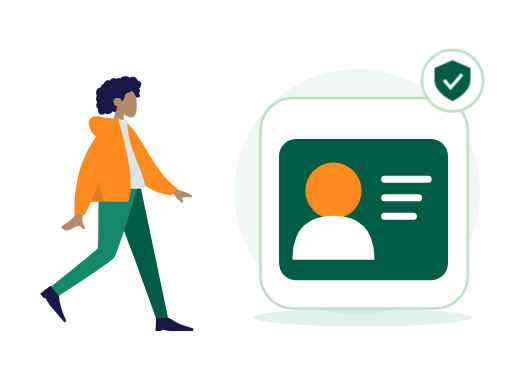
t = 0.00 s
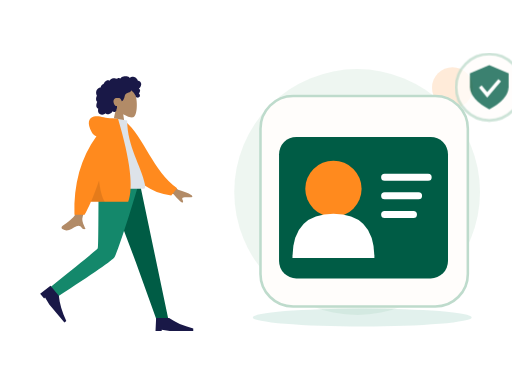
t = 0.70 s
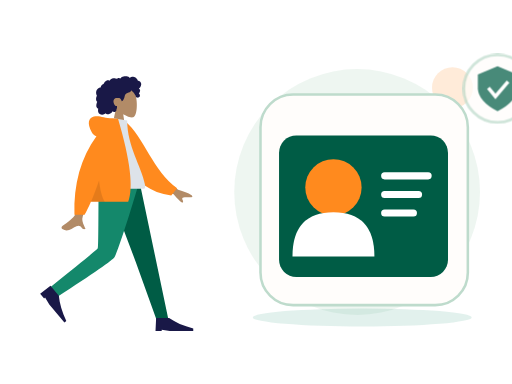
t = 1.05 s
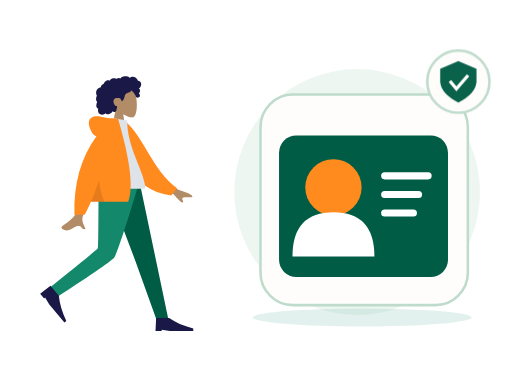
t = 1.75 s
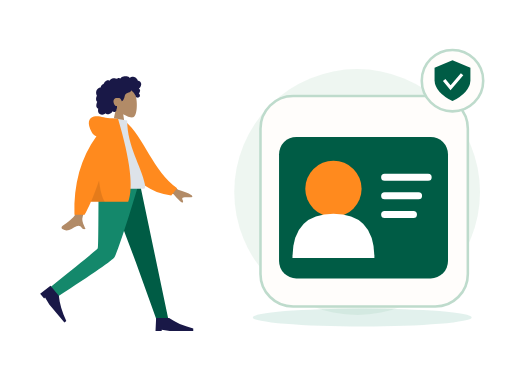
t = 2.10 s
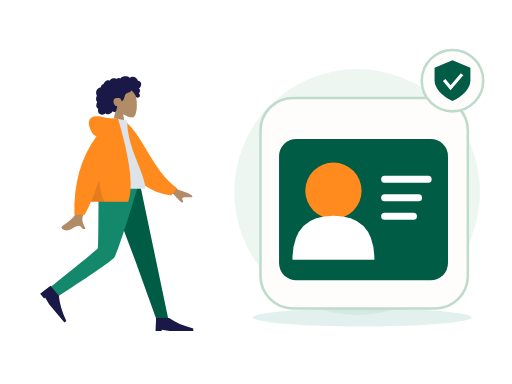
t = 2.80 s

The animated SVG that drew these frames (rendered in a browser with its animation timeline set to each time). Animation: 2 CSS @keyframes rules; one cycle of 2.80 s.

<?xml version="1.0" encoding="UTF-8"?>
<svg xmlns="http://www.w3.org/2000/svg" xmlns:xlink="http://www.w3.org/1999/xlink" width="800" height="600" viewBox="0 0 800 600" role="img" aria-labelledby="zil-076-title zil-076-desc" data-illustration="ZIL-076" data-base="BASE-PROFILE" data-theme="light" data-motion="on" data-requires-business-state="false" data-status="REVUE_VISUELLE_REQUISE">
<title id="zil-076-title">Création de compte</title><desc id="zil-076-desc">Illustration Zamurek. Géométrie vectorielle native. Famille BASE-PROFILE. Sources Humaaans / IRA Design lorsque présentes. Pas de preuve transactionnelle.</desc>
<style><![CDATA[#zil-076-seal{transform-box:fill-box;transform-origin:center;animation:zil-076-hint 2s ease-in-out 1}#zil-076-device{transform-box:fill-box;transform-origin:center;animation:zil-076-float 2.8s ease-in-out 1}@keyframes zil-076-hint{0%,100%{scale:1;opacity:1}50%{scale:1.1;opacity:.72}}@keyframes zil-076-float{0%,100%{translate:0 0}50%{translate:0 -6px}}@media(prefers-reduced-motion:reduce){*{animation:none!important;transition:none!important}}]]></style>
<g id="zil-076-background" data-layer="decor">
<circle cx="558" cy="300" r="192" fill="#EAF4EE" opacity=".81"/>
<ellipse cx="566" cy="496" rx="171" ry="14" fill="#14886B" opacity=".12"/>
<circle cx="707" cy="137" r="32" fill="#FF8A1E" opacity=".17"/>
<path d="M701 218l10 16 16 10-16 10-10 16-10-16-16-10 16-10z" fill="#D21868" opacity=".25"/></g>
<g id="zil-076-person" data-upstream="Humaaans" data-source="standing-23.svg"><svg x="9" y="89" width="355" height="445" viewBox="0 0 380 480" overflow="visible">
    
    <title>humaaans/standing-23</title>
    <desc>Created with Sketch.</desc>
    <g id="zil-076-person-node-0" data-part="part" stroke="none" stroke-width="1" fill="none" fill-rule="evenodd">
        <g id="zil-076-person-node-1" data-part="part" transform="translate(34.000000, 18.000000)">
            <g id="zil-076-person-node-2" data-part="head" transform="translate(85.439497, 0.000000)">
                <g id="zil-076-person-node-3" data-part="head" stroke-width="1" transform="translate(56.316359, 32.329762)" fill="#B28B67">
                    <path d="M8.61668863,35.9695996 C3.8111203,30.3288374 0.558611141,23.4160055 1.10210733,15.6699789 C2.66807119,-6.64848056 33.7361385,-1.73870383 39.7795208,9.52573796 C45.8229031,20.7901798 45.1047922,49.3633705 37.294259,51.3766405 C34.1794292,52.1795298 27.5439155,50.2127726 20.7905107,46.1421897 L25.0294931,76.1313749 L0,76.1313749 L8.61668863,35.9695996 Z"></path>
                </g>
                <path d="M107.18432,26.2397085 C106.666011,24.4178338 105.271891,22.8579294 103.393081,22.3951495 C102.937473,22.2828961 102.466945,22.2375565 101.998137,22.2564594 C101.829973,22.2631713 101.782811,22.3116615 101.704229,22.194066 C101.645929,22.1068795 101.644622,21.8938789 101.620628,21.7914194 C101.545966,21.4728088 101.452603,21.1581705 101.337377,20.8516825 C100.944262,19.8063356 100.28364,18.8811868 99.4872363,18.1018509 C97.9976224,16.6438581 95.984887,15.6376184 93.8937763,15.4555747 C92.7492892,15.3559918 91.6131209,15.5419393 90.5311278,15.9142452 C89.9709499,16.1069732 89.4277534,16.3469585 88.8987194,16.6122847 C88.7394249,16.6921428 88.2226284,17.0832832 88.0627839,17.0579423 C87.886233,17.0299988 87.5314124,16.5912586 87.3878617,16.4811283 C85.6134838,15.1197734 83.4223413,14.5845322 81.2122237,14.6009011 C78.7176172,14.6193246 76.3154798,14.7439745 74.2349567,16.2647032 C73.7945419,16.5866698 73.375096,16.9391825 72.9757252,17.3103241 C72.7654179,17.5057231 72.5617106,17.7084504 72.3674221,17.9196018 C72.2502027,18.0469913 72.1360771,18.1772573 72.0262141,18.3110162 C71.8397631,18.5380571 71.8696695,18.6126416 71.6086932,18.4542266 C70.607413,17.8459077 69.4471133,17.5614046 68.2784261,17.7050259 C67.58446,17.7903632 66.9092628,17.9987066 66.2681658,18.2729364 C66.0498834,18.3662868 65.544637,18.7386612 65.3119859,18.7422912 C65.0811909,18.7458526 64.5830259,18.4006683 64.3452871,18.3129339 C63.0612368,17.8389218 61.6772234,17.7220797 60.3275853,17.9411074 C58.9353906,18.1671209 57.5678086,18.7225663 56.3882588,19.490122 C55.8209309,19.859346 55.3259283,20.2684305 54.9283451,20.817438 C54.7566754,21.0544783 54.6015059,21.3052163 54.4069424,21.5249974 C54.293023,21.6536881 54.0674531,21.7857348 54.0063341,21.9486016 C54.0429093,21.8510733 52.4837888,21.2500142 52.336663,21.2115919 C51.5528402,21.0068784 50.7547174,21.0483827 49.9871884,21.30097 C48.5439123,21.7759409 47.3026934,22.8410811 46.2825757,23.9331375 C45.7586292,24.494062 45.3001331,25.1140925 44.9109374,25.7746685 C44.7244177,26.0910875 44.5538481,26.416547 44.3977848,26.7489239 C44.3221594,26.9099414 44.2720404,27.1113674 44.1724211,27.256427 C44.0439954,27.4433334 43.9577137,27.4468948 43.7251313,27.5283967 C42.5439315,27.9422069 41.4671635,28.6426435 40.647178,29.5890923 C39.8177737,30.5466364 39.279596,31.7258107 39.0539573,32.967584 C39.0406885,33.0407302 39.0327822,33.3438623 38.9899508,33.3834489 C38.9312379,33.4379661 38.6937055,33.413858 38.6038488,33.4244053 C38.2926847,33.4609099 37.9837206,33.5152216 37.6788815,33.587409 C37.1169161,33.7204146 36.5699383,33.916156 36.0525232,34.1721677 C34.0355253,35.1701203 32.5931429,37.041033 31.8872143,39.1462465 C31.146498,41.3555632 31.1596293,43.8867095 32.0449276,46.0547958 C32.1879283,46.4049799 32.3580855,46.7448905 32.5579427,47.0664462 C32.6806621,47.2638313 32.7202623,47.2643108 32.6405807,47.4714214 C32.5517552,47.7018182 32.3895044,47.9257086 32.2840413,48.1508318 C31.9399458,48.8855128 31.6993883,49.6647116 31.5474501,50.4605533 C31.2981613,51.7660213 31.1746169,53.1379235 31.4205369,54.4533224 C31.5347312,55.0641069 31.7336948,55.6611936 32.0372276,56.2052013 C32.1919846,56.4825816 32.373073,56.7456477 32.5775366,56.9889889 C32.6836871,57.115351 32.7964377,57.2360286 32.9143446,57.3516379 C32.9817887,57.4176613 33.0702016,57.475466 33.1275394,57.5492286 C33.2675151,57.7290806 33.2969403,57.5812129 33.2247524,57.8453063 C33.1238269,58.2145303 32.8950257,58.578823 32.7549125,58.9381161 C32.6105368,59.3083674 32.4800486,59.6836868 32.360698,60.0627047 C32.1189717,60.8301919 31.9145769,61.6115824 31.78677,62.4063967 C31.5413313,63.9323991 31.5844377,65.5583954 32.3062477,66.958926 C32.614868,67.5579989 33.0576203,68.0835146 33.5946293,68.4923252 C33.8574619,68.692313 34.1421571,68.8646997 34.4408087,69.0062663 C34.5942594,69.0791386 34.7901979,69.1103695 34.8601858,69.2587851 C34.9355362,69.4183644 34.8236794,69.7352628 34.798173,69.9136765 C34.5762468,71.4657732 34.46494,73.0953994 34.9263236,74.6164021 C35.3512696,76.0173436 36.2868931,77.2542541 37.5016431,78.0731766 C39.858199,79.6617779 43.0347403,79.5721943 45.510853,78.3004229 C46.1562813,77.9688679 46.7601156,77.5572493 47.2987746,77.0717311 C48.6704129,78.9181933 51.4929587,78.8597722 53.4976502,78.3336401 C55.995213,77.6782008 57.9992858,75.9415263 59.153948,73.6597483 C60.7327999,75.5817539 64.0462919,74.9581619 65.1411412,72.8730842 C65.4091301,72.362773 65.5680809,71.8003417 65.6463188,71.2311985 C65.6875003,70.9319018 65.6612376,70.6300025 65.6921753,70.3331028 C65.731638,69.9547699 65.9843643,69.5871212 66.1296338,69.2211162 C66.4125415,68.5088311 66.5881987,67.7730542 66.5957612,67.0047451 C66.59968,66.6036053 66.5488735,66.2126704 66.510717,65.8147495 C66.4764106,65.4565523 66.5757548,65.1228056 66.6321989,64.7692657 C65.9916518,64.8747386 65.2112666,64.7020095 64.607776,64.5162675 C64.0155604,64.3340183 63.4608826,63.8539793 63.0428805,63.4155815 C62.0723317,62.3975616 61.4794287,61.0630544 61.0739391,59.7348481 C60.1838283,56.8196842 60.5486864,53.3221588 63.4808202,51.7222568 C64.8467522,50.97696 68.9389121,50.9794047 70.5657976,51.3477557 C72.2763966,51.7350608 74.2156378,55.509559 74.3110633,55.8643318 C74.3701198,56.0839074 74.3404197,56.3556716 74.5421332,56.501964 C74.9854355,56.8236566 75.7165268,56.2654031 76.0435034,55.989872 C76.6077376,55.5143532 77.0102021,54.8816523 77.3587664,54.2403217 C78.1182516,52.843147 78.7305422,51.3448142 79.1630507,49.8152504 C79.4964899,48.6360075 79.7096848,47.4199862 80.1454932,46.27081 C80.5791705,45.1273184 81.262824,44.1052577 82.3257732,43.4574892 C83.4820854,42.7528064 84.8075234,42.3816647 86.0769299,41.9388151 C87.3351989,41.4999379 88.5717427,40.9635324 89.547104,40.0322881 C89.7615363,39.8275061 89.9698499,39.6099167 90.1424821,39.3688356 C90.2787453,39.1785048 90.4134272,38.8141436 90.6210533,38.693466 C90.9438362,38.5057378 91.4149136,38.9939271 91.69404,39.1711765 C93.0711096,40.0457804 94.2199967,41.2655687 95.146614,42.5980898 C96.068075,43.9233511 96.8241777,45.1985469 97.4385996,46.6783878 C97.8943457,47.7759233 98.1787795,49.1815221 98.9803399,50.0809875 C99.3381855,50.4826067 101.998137,50.7255754 102.859716,50.3749421 C103.721295,50.0243088 104.686894,49.113855 104.976058,48.5432735 C105.272097,47.9592682 105.342841,47.3177321 105.216341,46.6783878 C105.141953,46.3022464 104.990015,45.9508981 104.906895,45.5814687 C104.836907,45.2711452 104.773382,44.977807 104.622338,44.6935094 C104.336061,44.1547753 103.846971,43.7675387 103.257162,43.6056308 C103.870965,43.0397066 104.37958,42.3626933 104.731513,41.6058903 C105.097196,40.8196371 105.407123,39.8634628 105.495055,39.000502 C105.566555,38.2995861 105.456211,37.5733977 105.072515,36.9710373 C104.669982,36.3391582 103.956903,35.9269232 103.339937,35.5327693 C104.282367,34.7954172 105.088946,33.8986913 105.752043,32.9058754 C107.041594,30.9751718 107.839235,28.5414853 107.18432,26.2397085 Z" id="zil-076-person-node-4" data-part="part" fill="#191847"></path>
            </g>
            <g id="zil-076-person-node-5" data-part="legs" transform="translate(0.000000, 194.763541)">
                <polygon id="zil-076-person-node-6" data-part="part" fill="#005C45" points="133.49063 0 183.634758 132.684377 218.782099 230.479916 238.82308 230.479916 190.509575 1.02353644e-13"></polygon>
                <path d="M121.097514,0 C120.552445,45.5267591 120.946508,106.821151 119.676509,109.659057 C118.829844,111.550995 92.4953159,133.107162 40.6729263,174.327559 L51.0027861,191.89278 C112.527888,152.21665 144.863197,129.735517 148.008713,124.44938 C152.726988,116.520175 176.431228,43.5545895 188.764094,0 L121.097514,0 Z" id="zil-076-person-node-7" data-part="part" fill="#14886B"></path>
                <g id="zil-076-person-node-8" data-part="part" transform="translate(58.923598, 197.107258) rotate(50.000000) translate(-58.923598, -197.107258) translate(27.115284, 176.249347)" fill="#191847">
                    <path d="M0,41.7158218 L1.04289555,19.8150154 L22.943702,19.8150154 C33.3284421,27.1152842 46.8860842,33.0250256 63.6166283,37.5442397 L63.6166283,41.7158218 L23.9865976,41.7158218 L10.4289555,39.6300307 L10.4289555,41.7158218 L0,41.7158218 Z" id="zil-076-person-node-9" data-part="part"></path>
                </g>
                <g id="zil-076-person-node-10" data-part="part" transform="translate(216.922274, 207.536214)" fill="#191847">
                    <path d="M0,41.7158218 L1.04289555,19.8150154 L22.943702,19.8150154 C33.3284421,27.1152842 46.8860842,33.0250256 63.6166283,37.5442397 L63.6166283,41.7158218 L23.9865976,41.7158218 L10.4289555,39.6300307 L10.4289555,41.7158218 L0,41.7158218 Z" id="zil-076-person-node-11" data-part="part"></path>
                </g>
            </g>
            <g id="zil-076-person-node-12" data-part="body" transform="translate(22.922792, 85.404334)">
                <path d="M198.964869,96.1669474 L232.231433,120.595314 C241.254011,123.029931 248.792082,126.059006 254.845649,129.682538 C256.275606,130.985537 258.003844,133.624326 252.073465,133.168278 C246.143085,132.712229 239.884706,132.499245 239.066429,134.522006 C238.248152,136.544766 241.836896,138.963766 240.182801,141.693 C239.080072,143.512489 233.870334,138.950187 224.553589,128.006095 L191.610963,114.34562 L198.964869,96.1669474 Z M71.2380339,97.0100305 L93.0318307,97.0957353 C79.5751668,140.53616 72.3105679,163.585377 71.2380339,166.243387 C68.8248325,172.223909 73.9314912,181.33214 76.1153011,186.226836 C69.002705,189.409511 69.7605597,177.622767 60.788211,181.797022 C52.5986673,185.607089 46.3689017,192.510675 36.9070672,186.672433 C35.7437902,185.954655 34.4690282,183.252093 37.5490144,181.140184 C45.2223833,175.878647 56.2801726,166.67001 57.7742541,163.638916 C59.8117011,159.505478 64.2996277,137.295849 71.2380339,97.0100305 Z" id="zil-076-person-node-13" data-part="part" fill="#B28B67"></path>
                <path d="M127.996379,9.99126343 L136.845297,7.66438547 C172.696724,33.5424787 191.22711,87.6619834 234.647976,113.391279 L225.880465,126.441219 C154.233028,123.866416 130.7617,57.9296166 127.996379,9.99126343 Z" id="zil-076-person-node-14" data-part="part" fill="#FF8A1E" transform="translate(181.322177, 67.052802) rotate(5.000000) translate(-181.322177, -67.052802) "></path>
                <path d="M93.8605991,118.890092 C130.019619,118.890092 156.617436,118.890092 173.65405,118.890092 C177.300204,118.890092 176.613156,113.625177 176.086082,110.968472 C170.003016,80.3068849 146.257032,47.2551777 146.257032,3.60918021 L123.240844,0 C104.2035,30.6177517 97.6200564,68.3144034 93.8605991,118.890092 Z" id="zil-076-person-node-15" data-part="part" fill="#DDE3E9"></path>
                <path d="M94.5018144,30.0958364 C91.159002,29.1349436 88.5118406,26.8938416 86.5603303,23.3725304 C78.1478728,8.19306644 81.186005,-0.164352814 90.176254,-2.91148372 C99.1665031,-5.65861462 107.183923,-2.17603713e-14 121.507793,-7.54951657e-15 C122.286892,-6.66133815e-15 123.000459,0.0488414414 123.648494,0.146524324 L130.853759,0.557677906 C151.526451,70.6198746 157.227856,117.364282 147.957974,140.790899 L85.1543132,140.790899 C81.433263,149.467655 77.8725321,156.767924 74.4721203,162.691705 L57.359255,162.691705 C55.7486939,110.616897 68.1295471,66.4182737 94.5018144,30.0958364 Z" id="zil-076-person-node-16" data-part="part" fill="#FF8A1E"></path>
                <path d="M98.8302349,104.808535 C100.805398,121.334664 104.015698,133.328785 108.461137,140.790899 L85.1543132,140.790899 C89.4948142,130.669705 94.0534546,118.675583 98.8302345,104.808534 Z" id="zil-076-person-node-17" data-part="part" fill-opacity="0.1" fill="#000000"></path>
            </g>
        </g>
    </g>
</svg></g>
<g id="zil-076-device" data-layer="object" transform="translate(407 153)">
<rect x="0" y="0" width="324" height="329" rx="51" fill="#FFFDFB" stroke="#BEDBCC" stroke-width="4"/>
<g id="zil-076-object-geometry" transform="translate(1 16)"><rect x="28" y="48" width="264" height="221" rx="27" fill="#005C45"/><circle cx="113" cy="129" r="44" fill="#FF8A1E"/><path d="M49 237q0-69 64-69t64 69" fill="#FFFFFF"/><path d="M193 111h68m-68 29h53m-53 29h45" stroke="#FFFFFF" stroke-width="11" stroke-linecap="round"/></g>
</g>

<g id="zil-076-seal" data-layer="contextual-accessory" transform="translate(707 126)">
<circle r="48" fill="#FFFDFB" stroke="#BEDBCC" stroke-width="4"/>
<g id="zil-076-context-symbol"><path d="M0-32l28 12v20Q27 18 0 32-27 18-28 0v-20z" fill="#005C45"/><path d="M-13-1l10 12 18-21" stroke="#FFFFFF" stroke-width="5" fill="none"/></g></g>
</svg>
